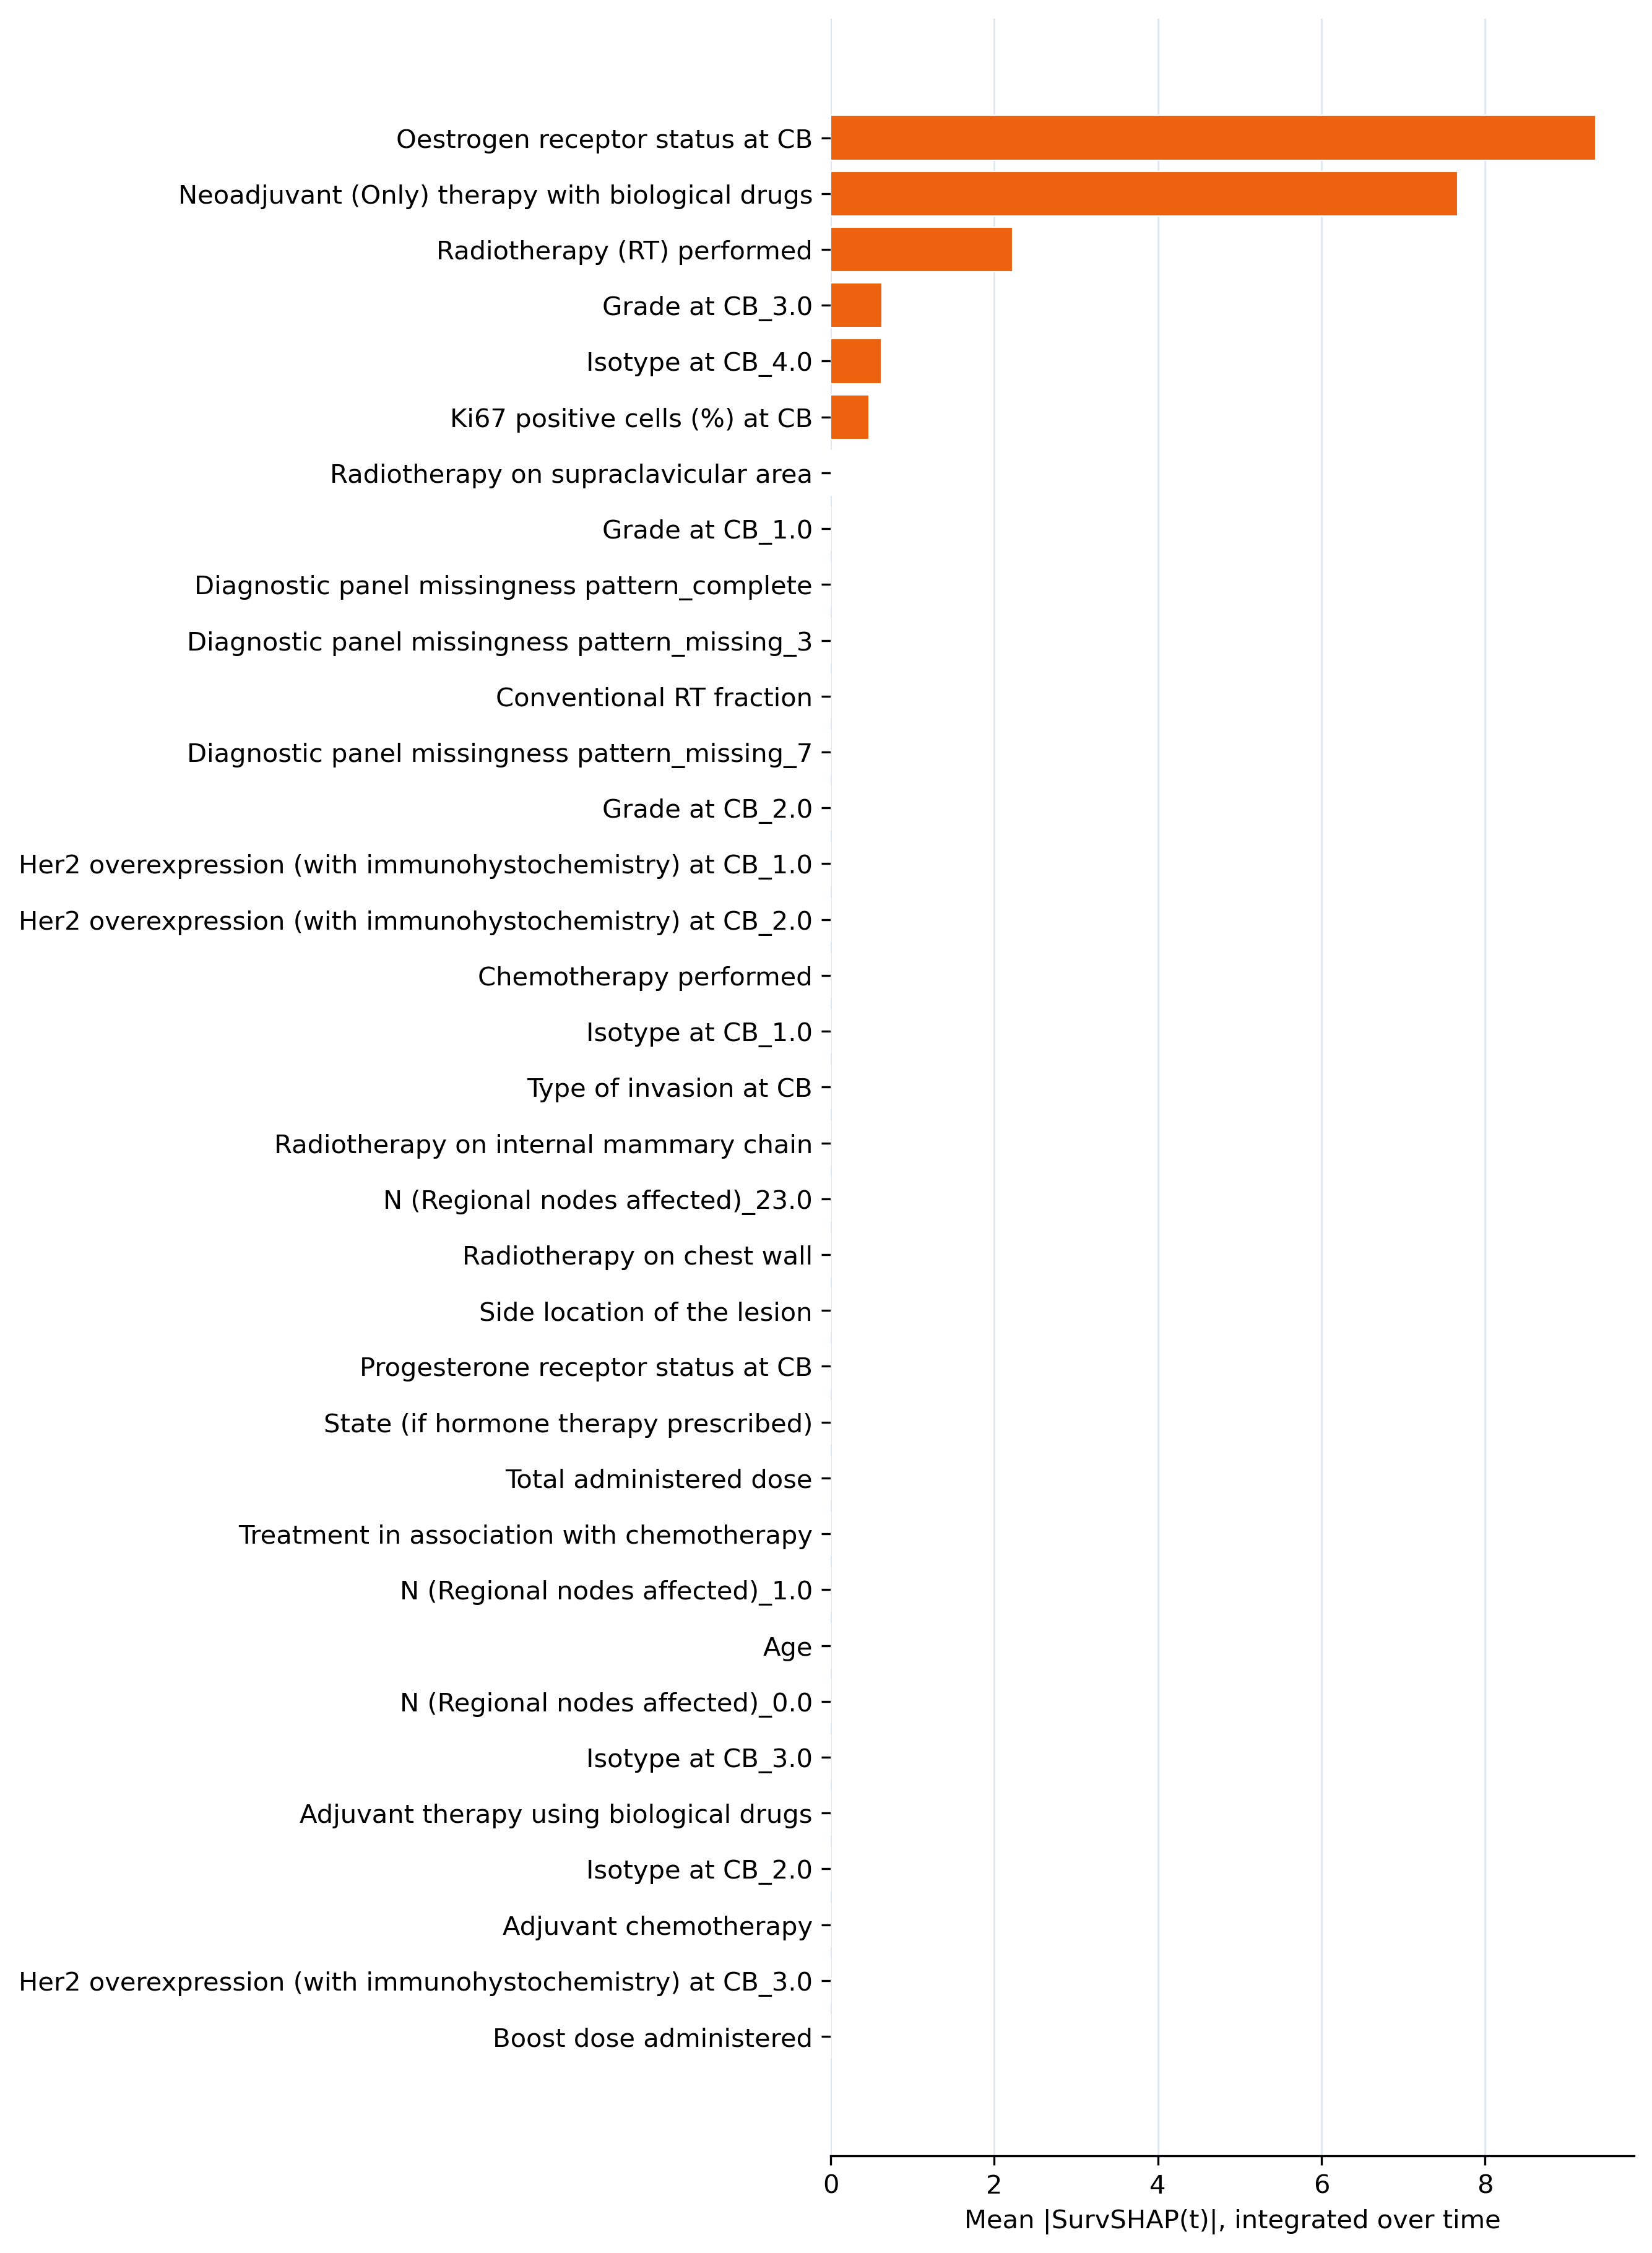

Source data for this figure (header and first rows):
variable_name, aggregated_change
Oestrogen receptor status at CB, 9.354
Neoadjuvant (Only) therapy with biologic…, 7.667
Radiotherapy (RT) performed, 2.226
Grade at CB_3.0, 0.6264
Isotype at CB_4.0, 0.618
Ki67 positive cells (%) at CB, 0.4655
Radiotherapy on supraclavicular area, 0.01619
Diagnostic panel missingness pattern_mis…, 0.0
Her2 overexpression (with immunohystoche…, 0.0
Her2 overexpression (with immunohystoche…, 0.0
Grade at CB_2.0, 0.0
Grade at CB_1.0, 0.0
Conventional RT fraction, 0.0
Diagnostic panel missingness pattern_mis…, 0.0
Diagnostic panel missingness pattern_com…, 0.0
Isotype at CB_1.0, 0.0
Chemotherapy performed, 0.0
Boost dose administered, 0.0
Age, 0.0
Her2 overexpression (with immunohystoche…, 0.0
Adjuvant chemotherapy, 0.0
Isotype at CB_2.0, 0.0
Adjuvant therapy using biological drugs, 0.0
Isotype at CB_3.0, 0.0
N (Regional nodes affected)_0.0, 0.0
N (Regional nodes affected)_1.0, 0.0
N (Regional nodes affected)_23.0, 0.0
Treatment in association with chemothera…, 0.0
Total administered dose, 0.0
State (if hormone therapy prescribed), 0.0
Progesterone receptor status at CB, 0.0
Side location of the lesion, 0.0
Radiotherapy on chest wall, 0.0
Radiotherapy on internal mammary chain, 0.0
Type of invasion at CB, 0.0
